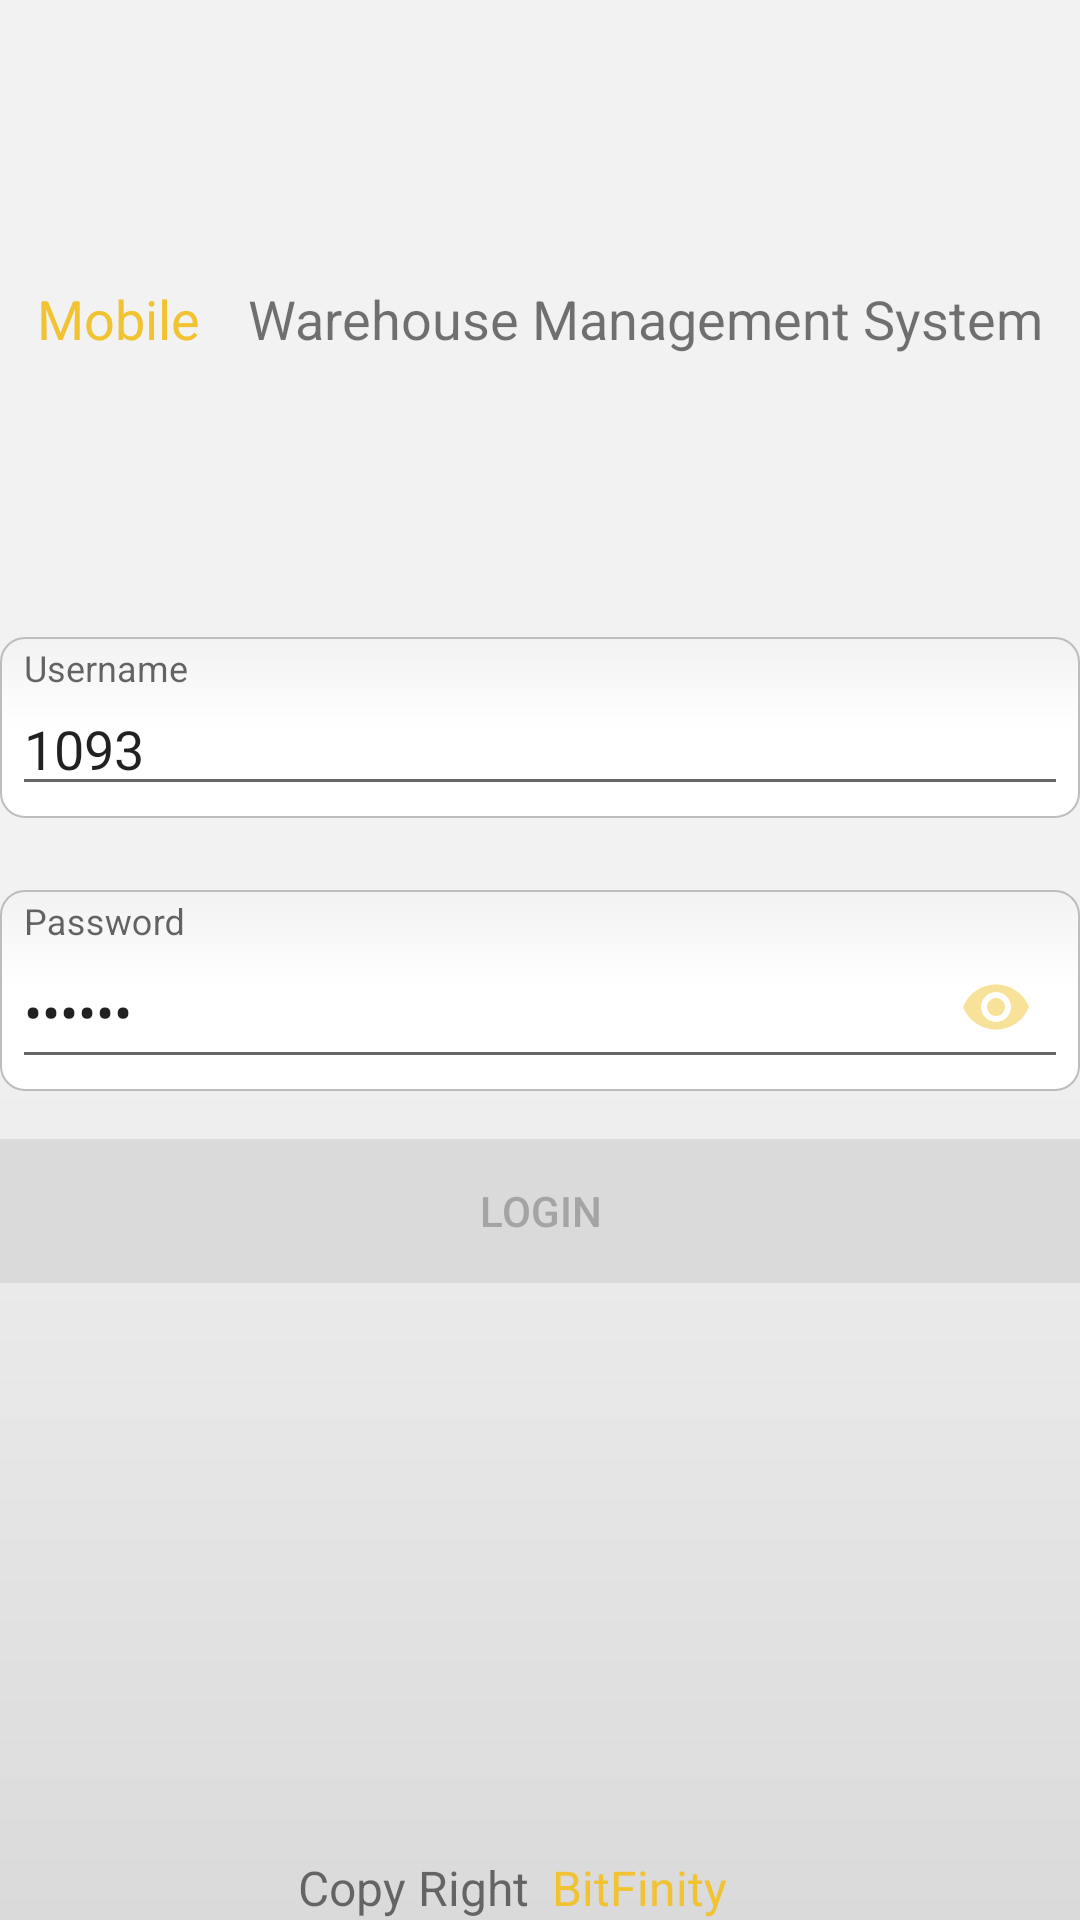

This screen was rendered from an Android layout file. Write that file and the resources it references.
<!-- AndroidManifest.xml: activity theme Theme.AppCompat.Light.NoActionBar -->
<!-- res/layout/activity_login.xml -->
<?xml version="1.0" encoding="utf-8"?>
<androidx.constraintlayout.widget.ConstraintLayout xmlns:android="http://schemas.android.com/apk/res/android"
    xmlns:app="http://schemas.android.com/apk/res-auto"
    xmlns:tools="http://schemas.android.com/tools"
    android:id="@+id/container"
    android:layout_width="match_parent"
    android:layout_height="match_parent"
    android:background="@drawable/bg_gredient"
    android:paddingLeft="@dimen/activity_horizontal_margin"
    android:paddingTop="@dimen/activity_vertical_margin"
    android:paddingRight="@dimen/activity_horizontal_margin"
    android:paddingBottom="@dimen/activity_vertical_margin"
    tools:context=".ui.login.LoginActivity">

    <androidx.appcompat.widget.LinearLayoutCompat
        android:layout_width="wrap_content"
        android:layout_height="wrap_content"
        android:orientation="horizontal"
        app:layout_constraintBottom_toTopOf="@+id/linearLayoutCompat2"
        app:layout_constraintEnd_toEndOf="parent"
        app:layout_constraintStart_toStartOf="parent"
        app:layout_constraintTop_toTopOf="parent">

        <androidx.appcompat.widget.AppCompatTextView
            android:layout_width="wrap_content"
            android:layout_height="wrap_content"
            android:layout_marginEnd="16dp"
            android:layout_weight="0.2"
            android:text="@string/mobile"
            android:textColor="@color/yellow_500"
            android:textSize="18sp"></androidx.appcompat.widget.AppCompatTextView>

        <androidx.appcompat.widget.AppCompatTextView
            android:layout_width="wrap_content"
            android:layout_height="wrap_content"
            android:layout_weight="0.8"
            android:text="@string/warehouse_management_system"
            android:textSize="18sp"></androidx.appcompat.widget.AppCompatTextView>
    </androidx.appcompat.widget.LinearLayoutCompat>

    <androidx.appcompat.widget.LinearLayoutCompat
        android:id="@+id/linearLayoutCompat2"
        android:layout_width="match_parent"
        android:layout_height="wrap_content"
        android:orientation="vertical"
        app:layout_constraintBottom_toBottomOf="parent"
        app:layout_constraintEnd_toEndOf="parent"
        app:layout_constraintStart_toStartOf="parent"
        app:layout_constraintTop_toTopOf="parent">
        <com.google.android.material.textfield.TextInputLayout
            android:id="@+id/tilusername"
            android:layout_width="match_parent"
            android:layout_height="wrap_content"
            android:layout_marginBottom="16dp"
            android:background="@drawable/edittext_bg"
            android:hint="@string/prompt_username">

            <com.google.android.material.textfield.TextInputEditText
                android:id="@+id/username"
                android:layout_width="match_parent"
                android:layout_height="match_parent"
                android:inputType="text"
                android:text="@string/default_user" />
        </com.google.android.material.textfield.TextInputLayout>
        <com.google.android.material.textfield.TextInputLayout
            android:id="@+id/tilpassword"
            android:layout_width="match_parent"
            android:layout_height="wrap_content"
            android:layout_marginBottom="16dp"
            android:layout_marginTop="8dp"
            android:background="@drawable/edittext_bg"
            android:hint="@string/prompt_password"
            app:passwordToggleEnabled="true"
            app:passwordToggleTint="@color/yellow_200">

            <com.google.android.material.textfield.TextInputEditText
                android:id="@+id/password"
                android:layout_width="match_parent"
                android:layout_height="match_parent"
                android:imeActionLabel="@string/login"
                android:imeOptions="actionDone"
                android:inputType="textPassword"
                android:text="@string/default_password" />
        </com.google.android.material.textfield.TextInputLayout>
        <com.google.android.material.textfield.TextInputLayout
            android:id="@+id/tilServerPath"
            android:layout_width="match_parent"
            android:layout_height="wrap_content"
            android:layout_marginBottom="16dp"
            android:layout_marginTop="8dp"
            android:background="@drawable/edittext_bg"
            android:hint="@string/prompt_server_path"
            android:visibility="gone">

            <com.google.android.material.textfield.TextInputEditText
                android:id="@+id/serverPath"
                android:layout_width="match_parent"
                android:layout_height="match_parent"
                android:layout_marginTop="8dp"
                android:inputType="text"
                android:selectAllOnFocus="true"
                android:text="@string/default_base_server_path" />
        </com.google.android.material.textfield.TextInputLayout>

        <Button
            android:id="@+id/login"
            android:layout_width="match_parent"
            android:layout_height="wrap_content"
            android:layout_gravity="center"
            android:background="@color/gray_200"
            android:enabled="false"
            android:text="@string/login"
            android:foreground="?attr/selectableItemBackgroundBorderless"
            android:clickable="true"
            android:textColor="@color/gray_700" />
    </androidx.appcompat.widget.LinearLayoutCompat>


    <androidx.appcompat.widget.LinearLayoutCompat
        android:id="@+id/linFooter"
        android:layout_width="match_parent"
        android:orientation="horizontal"
        android:layout_height="wrap_content"
        app:layout_constraintStart_toStartOf="parent"
        app:layout_constraintEnd_toEndOf="parent"
        app:layout_constraintBottom_toBottomOf="@id/container">
        <androidx.appcompat.widget.AppCompatTextView
            android:layout_width="0dp"
            android:layout_weight="0.5"
            android:gravity="end"
            android:layout_marginEnd="4dp"
            android:layout_height="wrap_content"
            android:text="@string/copy_right"
            android:textSize="16sp">
        </androidx.appcompat.widget.AppCompatTextView>
        <androidx.appcompat.widget.AppCompatTextView
            android:layout_width="0dp"
            android:layout_weight="0.5"
            android:textColor="@color/yellow_500"
            android:layout_height="wrap_content"
            android:layout_marginStart="4dp"
            android:text="@string/bitfinity"
            android:gravity="start"
            android:textSize="16sp">
        </androidx.appcompat.widget.AppCompatTextView>
    </androidx.appcompat.widget.LinearLayoutCompat>
    <ProgressBar
        android:id="@+id/login_loading"
        android:layout_width="wrap_content"
        android:layout_height="wrap_content"
        android:layout_gravity="center"
        android:layout_marginTop="64dp"
        android:layout_marginBottom="64dp"
        android:visibility="gone"
        app:layout_constraintBottom_toBottomOf="parent"
        app:layout_constraintEnd_toEndOf="parent"
        app:layout_constraintStart_toStartOf="parent"
        app:layout_constraintTop_toTopOf="parent"
        app:layout_constraintVertical_bias="0.3" />

</androidx.constraintlayout.widget.ConstraintLayout>
<!-- resources referenced by this layout -->
<resources>
  <color name="gray_200">#DADADA</color>
  <color name="gray_700">#A4A4A4</color>
  <color name="yellow_200">#F8E199</color>
  <color name="yellow_500">#F1C232</color>
  <!-- drawable bg_gredient (drawable) -->
  <?xml version="1.0" encoding="utf-8"?>
  <shape
      xmlns:android="http://schemas.android.com/apk/res/android"
      android:shape="rectangle">
  
      <gradient
          android:type="linear"
          android:startColor="@color/gray_100"
          android:centerColor="@color/gray_100"
          android:endColor="@color/gray_200"
          android:angle="270"
      />
  
  </shape>
  <!-- drawable edittext_bg (drawable) -->
  <?xml version="1.0" encoding="utf-8"?>
  <selector xmlns:android="http://schemas.android.com/apk/res/android">
  
      <item android:state_pressed="true" android:state_focused="true">
          <shape>
              <solid android:color="@color/yellow_200"/>
              <stroke
                  android:width="2.3dp"
                  android:color="@color/yellow_200" />
              <corners
                  android:radius="8dp" />
          </shape>
      </item>
  
      <item android:state_pressed="true" android:state_focused="false">
          <shape>
              <solid android:color="@color/yellow_200"/>
              <stroke
                  android:width="2.3dp"
                  android:color="@color/yellow_200" />
              <corners
                  android:radius="8dp" />
          </shape>
      </item>
  
      <item android:state_pressed="false" android:state_focused="true">
          <shape>
              <solid android:color="#FFFFFF"/>
              <stroke
                  android:width="2.3dp"
                  android:color="@color/yellow_200" />
              <corners
                  android:radius="8dp" />
          </shape>
      </item>
  
      <item android:state_pressed="false" android:state_focused="false">
          <shape>
              <gradient
                  android:startColor="#F2F2F2"
                  android:centerColor="#FFFFFF"
                  android:endColor="#FFFFFF"
                  android:angle="270"
                  />
              <stroke
                  android:width="0.7dp"
                  android:color="#BDBDBD" />
              <corners
                  android:radius="8dp" />
          </shape>
      </item>
  
      <item android:state_enabled="true">
          <shape>
              <padding
                  android:left="4dp"
                  android:top="4dp"
                  android:right="4dp"
                  android:bottom="4dp"
                  />
          </shape>
      </item>
  
  </selector>
  <string name="bitfinity">BitFinity</string>
  <string name="copy_right">Copy Right</string>
  <string name="default_base_server_path">http://gi.bitfinity.ir/mobile/v1/</string>
  <string name="default_password">123456</string>
  <string name="default_user">1093</string>
  <string name="login">Login</string>
  <string name="mobile">Mobile</string>
  <string name="prompt_password">Password</string>
  <string name="prompt_server_path">Server</string>
  <string name="prompt_username">Username</string>
  <string name="warehouse_management_system">Warehouse Management System</string>
  <color name="gray_100">#f2f2f2</color>
</resources>
